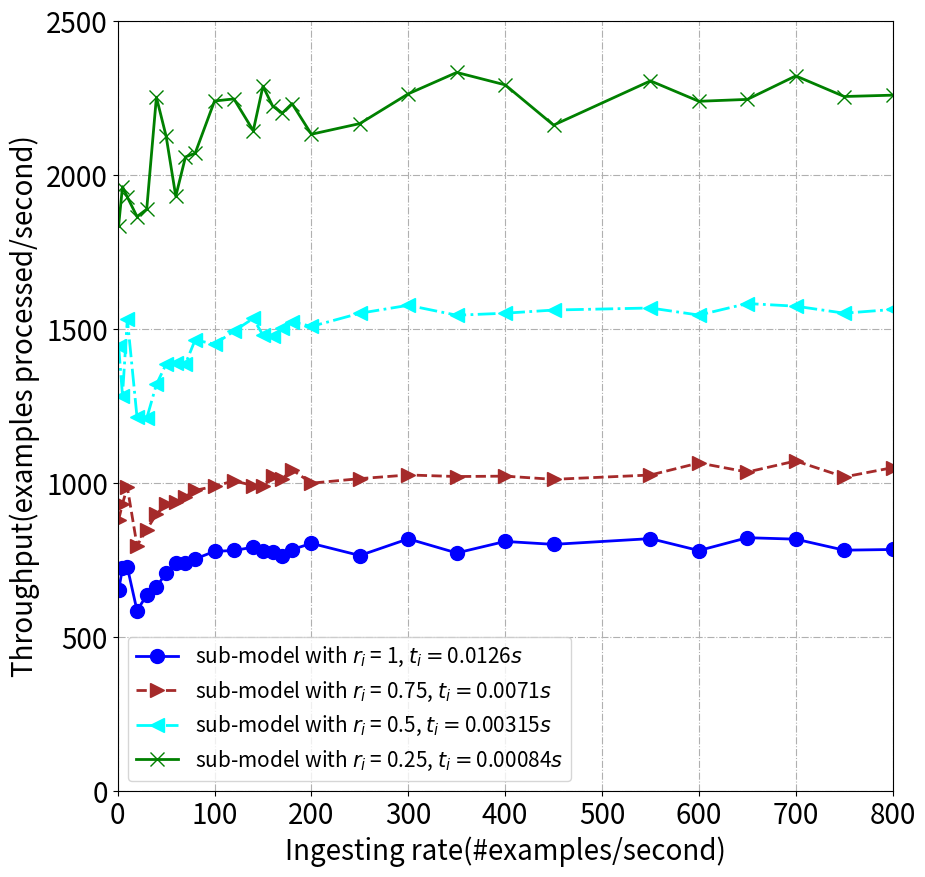

Write Python code to recreate this figure.




import matplotlib.pyplot as plt
import numpy


def drawBasic(tlist, x, slicerate):

     y = []
     label = []
     pots = []

     a = [1836.3079051506695, 1962.9089053282164, 1929.1277242268486, 1865.6451954263757, 1889.5975961861864,
          2253.289056489142, 2127.1511393981114, 1931.6942465008278, 2059.462815456193, 2071.316841274074,
          2241.006290635519, 2247.7630581564845, 2144.7499345363544, 2289.131959904238, 2224.434865066351,
          2201.848473423833, 2232.70768279551, 2133.072624705612, 2167.6672935778574, 2264.275688170245,
          2333.684488955261, 2293.424250948452, 2162.660721892865, 2306.332037993175, 2240.028933799633,
          2246.2158555465144, 2322.4964900531186, 2255.5622859819355, 2259.9303076014894, 2321.2994099394336]
     b = [1445.9433825262615, 1284.6697085260785, 1533.4118854443375, 1213.9791096617307, 1210.7444482641636,
          1320.5974070161312, 1386.553700460709, 1389.9838277791034, 1387.5661055279593, 1465.4537878707397,
          1451.3130439734907, 1493.6634196280754, 1535.1549847755223, 1480.7069410017439, 1477.1197700353898,
          1503.4791075969417, 1524.375786024539, 1509.0291880511877, 1551.8463361750817, 1577.706750904049,
          1545.4427242402141, 1552.0039787885432, 1562.2637118262007, 1568.9310188763282, 1545.9267774841815,
          1583.410716250229, 1574.791497162114, 1552.0990787287742, 1564.1273764910234, 1570.781902866197]
     c = [880.8678923087892, 933.6016809577615, 987.0748399898271, 797.5433414326412, 849.4834733220113,
          899.6670416812997, 931.0417978411292, 937.6400711763063, 956.5925621638455, 976.7533568987499,
          990.1121644661914, 1007.8173015409924, 992.2827579112727, 991.7698913691188, 1022.2715953452779,
          1014.1038291456236, 1044.1256767843006, 1000.2139875635938, 1014.8825869643399, 1026.8363072048994,
          1021.71904919371, 1022.9913952797449, 1012.5949577033209, 1026.6687747914898, 1065.8106918480396,
          1036.3054170532707, 1072.269008082896, 1020.4068474632313, 1050.613453973618, 1034.795324812775]
     d = [652.5668608900327, 723.381195311305, 727.3728185252764, 586.3808688862862, 636.4126689846014,
          661.8259209723692, 709.6993253544714, 742.0757436650908, 739.7638376353175, 754.1716642482755,
          778.7620197152276, 781.6133029989561, 792.3596014105433, 780.290808002965, 778.2873606432582,
          763.8202549455742, 784.5965844242094, 804.7131387530294, 765.2875261306747, 819.4191468756866,
          773.5819920934922, 811.0019414343503, 801.4734417636259, 820.1707924206627, 781.3858588381479,
          823.1135401337285, 818.3782593454359, 782.5908986499026, 784.8776116991418, 827.0613001214816]
     y.append(d)
     y.append(c)
     y.append(b)
     y.append(a)

     for k in range(len(tlist)):

          label.append('sub-model with $r_i$ = ' + str(slicerate[k]) + ", $t_i=$" + str(tlist[k]) + "$s$")

          tmp = []
          for i in range(len(x)):
               tmp.append([x[i], y[k][i]])
          pots.append(tmp)

     return y, label, pots



x = [1, 5, 10, 20, 30, 40, 50, 60, 70, 80, 100, 120, 140, 150, 160, 170, 180, 200, 250, 300, 350, 400, 450, 550, 600, 650, 700, 750, 800, 1000]


y, label, pots = drawBasic([0.0126, 0.0071, 0.00315, 0.00084], x, [1, 0.75, 0.5, 0.25])
print(y)

fig=plt.figure(figsize=(10, 10))
ax=fig.add_subplot(111)
ax.axis([0, 800, 0, 2500])

line_sym = ["-", "--", "-.", "-"]
pot_sym = ["o", ">", "<", "x"]
colors = ['blue', 'brown', 'aqua', 'green']

for i in range(len(y)):
     ax.plot(x, y[i], line_sym[i], marker=pot_sym[i], ms=10, label=label[i], linewidth=2, color=colors[i])

# y_sche = [79.36507936507937, 79.36507936507937, 79.36507936507937, 79.36507936507937, 79.36507936507937, 79.36507936507937, 79.36507936507935, 100.12515644555694, 125.14078338130396, 150.02625459455405, 175.07440662281468, 200.1350911865509, 225.2083176938668, 250.04688379071075, 275.1203651597574, 300.20639189442744, 350.103280467738, 375.03187770960534, 400.18108193957767, 425.1030874987185, 450.01462547532793, 475.1900760304122, 500.0950180534302, 525.2928507643011, 600.3031530923116, 625.1844294066749, 650.0552546966492, 675.3055757730373, 700.1697911743597, 750.3001200480192, 800.4462487836969, 875.442098259621, 900.265578345612, 925.0786316836931, 950.4300696064969, 975.2364948500011, 1000.0325010562843, 1025.4101640656263, 1075.5996468030926, 1175.346727284549, 1190.4761904761904, 1190.4761904761904]
# ax.plot(x, y_sche, "--", marker='*', ms=10, label="combination of sub-models", linewidth=2)


plt.legend(fontsize=15)
plt.xticks(fontsize=20)
plt.yticks(fontsize=20)
ax.set_xlabel('Ingesting rate(#examples/second)', fontsize=20)
ax.set_ylabel('Throughput(examples processed/second)', fontsize=20)
plt.grid(linestyle='-.')
plt.savefig('./throughput.jpg')
plt.show()
# 每妙发送500条
